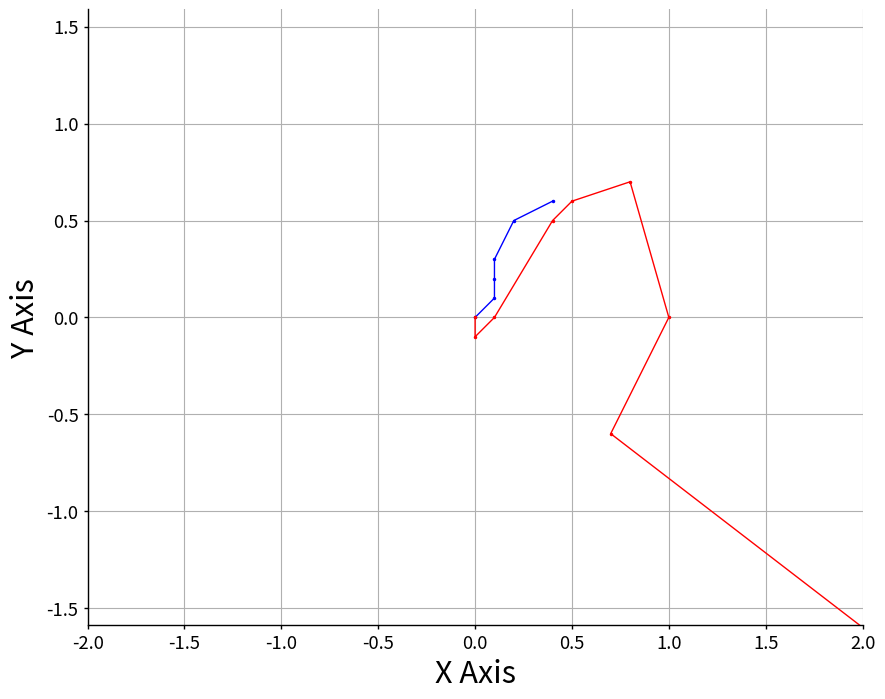

Write the Python code that produced this figure. (Note: this script raises an exception after producing the figure.)
#!/usr/bin/env python
#Standard libraries
import matplotlib.pyplot as plt
from mpl_toolkits.axes_grid1 import host_subplot
import numpy as np
import os

def format_plotting():
    plt.rcParams['figure.figsize'] = (10, 8)
    plt.rcParams['font.size'] = 22
#    plt.rcParams['font.family'] = 'Times New Roman'
    plt.rcParams['axes.labelsize'] = plt.rcParams['font.size']
    plt.rcParams['axes.titlesize'] = 1.2 * plt.rcParams['font.size']
    plt.rcParams['legend.fontsize'] = 0.9 * plt.rcParams['font.size']
    plt.rcParams['xtick.labelsize'] = 0.6 * plt.rcParams['font.size']
    plt.rcParams['ytick.labelsize'] = 0.6 * plt.rcParams['font.size']
    plt.rcParams['savefig.dpi'] = 1000
    plt.rcParams['savefig.format'] = 'eps'
    plt.rcParams['xtick.major.size'] = 3
    plt.rcParams['xtick.minor.size'] = 3
    plt.rcParams['xtick.major.width'] = 1
    plt.rcParams['xtick.minor.width'] = 1
    plt.rcParams['ytick.major.size'] = 3
    plt.rcParams['ytick.minor.size'] = 3
    plt.rcParams['ytick.major.width'] = 1
    plt.rcParams['ytick.minor.width'] = 1
    plt.rcParams['legend.frameon'] = True
    plt.rcParams['legend.loc'] = 'upper right'
    plt.rcParams['axes.linewidth'] = 1
    plt.rcParams['lines.linewidth'] = 1
    plt.rcParams['lines.markersize'] = 3

    plt.gca().spines['right'].set_color('none')
    plt.gca().spines['top'].set_color('none')
    plt.gca().xaxis.set_ticks_position('bottom')
    plt.gca().yaxis.set_ticks_position('left')   

def path_plot(input_path, real_route):
    """Draw on a figure the desired and real paths."""
    x1, y1 = input_path[:,0], input_path[:,1]
    #If there is only one point in the array, an IndexError will be raised.
    try:
        x2, y2 = real_route[:,0], real_route[:,1]
    except IndexError:
        x2, y2 = real_route[0], real_route[1]
    #Draws the figure
    format_plotting()
    ax = plt.subplot(111)
    #Plotting of the 2 lines, with 'point' markers and blue and red colours
    line1, = ax.plot(x1, y1, 'b.-')
    line2, = ax.plot(x2, y2, 'r.-')    
    ax.grid()
    ax.axis('equal')
    ax.set_xlim([-2, 2])
    ax.set_ylim([-2, 2])
    ax.set_xlabel('X Axis')    
    ax.set_ylabel('Y Axis')
    script_path = os.path.dirname(os.path.realpath(__file__))
    plt.savefig('{}/tmp/path_plot.eps'.format(script_path), bbox_inches='tight')
    plt.show()

def times_plot(commtimes, waittimes):
    """Draw the history of communication times with the XBee modules.
    
    The input are 2 lists with the process times history.
    The plot data is a 2xN array, where N is the number of requests sent 
    to the XBee module through serial port. 
    The first element of each pair is the sending number and the second
    element is the time it took to receive back the acknowledge message.
    """
    comm_numbers = np.arange(len(commtimes))
    commdata = np.array([comm_numbers, commtimes]).transpose()
    x1, y1 = commdata[:,0], commdata[:,1]
    #The first value of waittimes is ignored as it is the time for setting up.
    wait_numbers = np.arange(len(waittimes[1:]))
    waitdata = np.array([wait_numbers, waittimes[1:]]).transpose()
    #If there is only one point in the array, an IndexError will be raised.
    try:
        x2, y2 = waitdata[:,0], waitdata[:,1]
    except IndexError:
        x2, y2 = waitdata[0], waitdata[1]
    format_plotting()
#    fig = plt.figure()
    ax = plt.subplot(111)
    line1, = ax.plot(x1, y1, 'bo-', label= 'Communication times')
    line2, = ax.plot(x2, y2, 'ro-', label= 'Waiting times')
    ax.grid()
    ax.set_xlim(left=0)
    ax.set_ylim(bottom=0)
    ax.set_xlabel('Communication number')
    ax.set_ylabel('Time (s)')
    legend = plt.legend(shadow=True)
    script_path = os.path.dirname(os.path.realpath(__file__))

#    import pdb; pdb.set_trace()
    plt.savefig('{}/tmp/times_plot.eps'.format(script_path),
                                         bbox_inches='tight')
    plt.show()


if __name__ == "__main__":
    import numpy as np
    test_path = np.array(
          [[ 0.0,  0.0],
           [ 0.1,  0.1],
           [ 0.1,  0.2],
           [ 0.1,  0.3],
           [ 0.2,  0.5],
           [ 0.4,  0.6]])
    test_route = np.array(
          [[ 0.0,  0.0],
           [ 0.0,  -0.1],
           [ 0.1,  0.0],
           [ 0.4,  0.5],
           [ 0.5,  0.6],
           [ 0.8,  0.7],
           [ 1.0,  0.0],
           [ 0.7,  -0.6],
           [ 2.0,  -1.6]])
    path_plot(test_path, test_route)
    
#ellipse with center in (0,0), width



